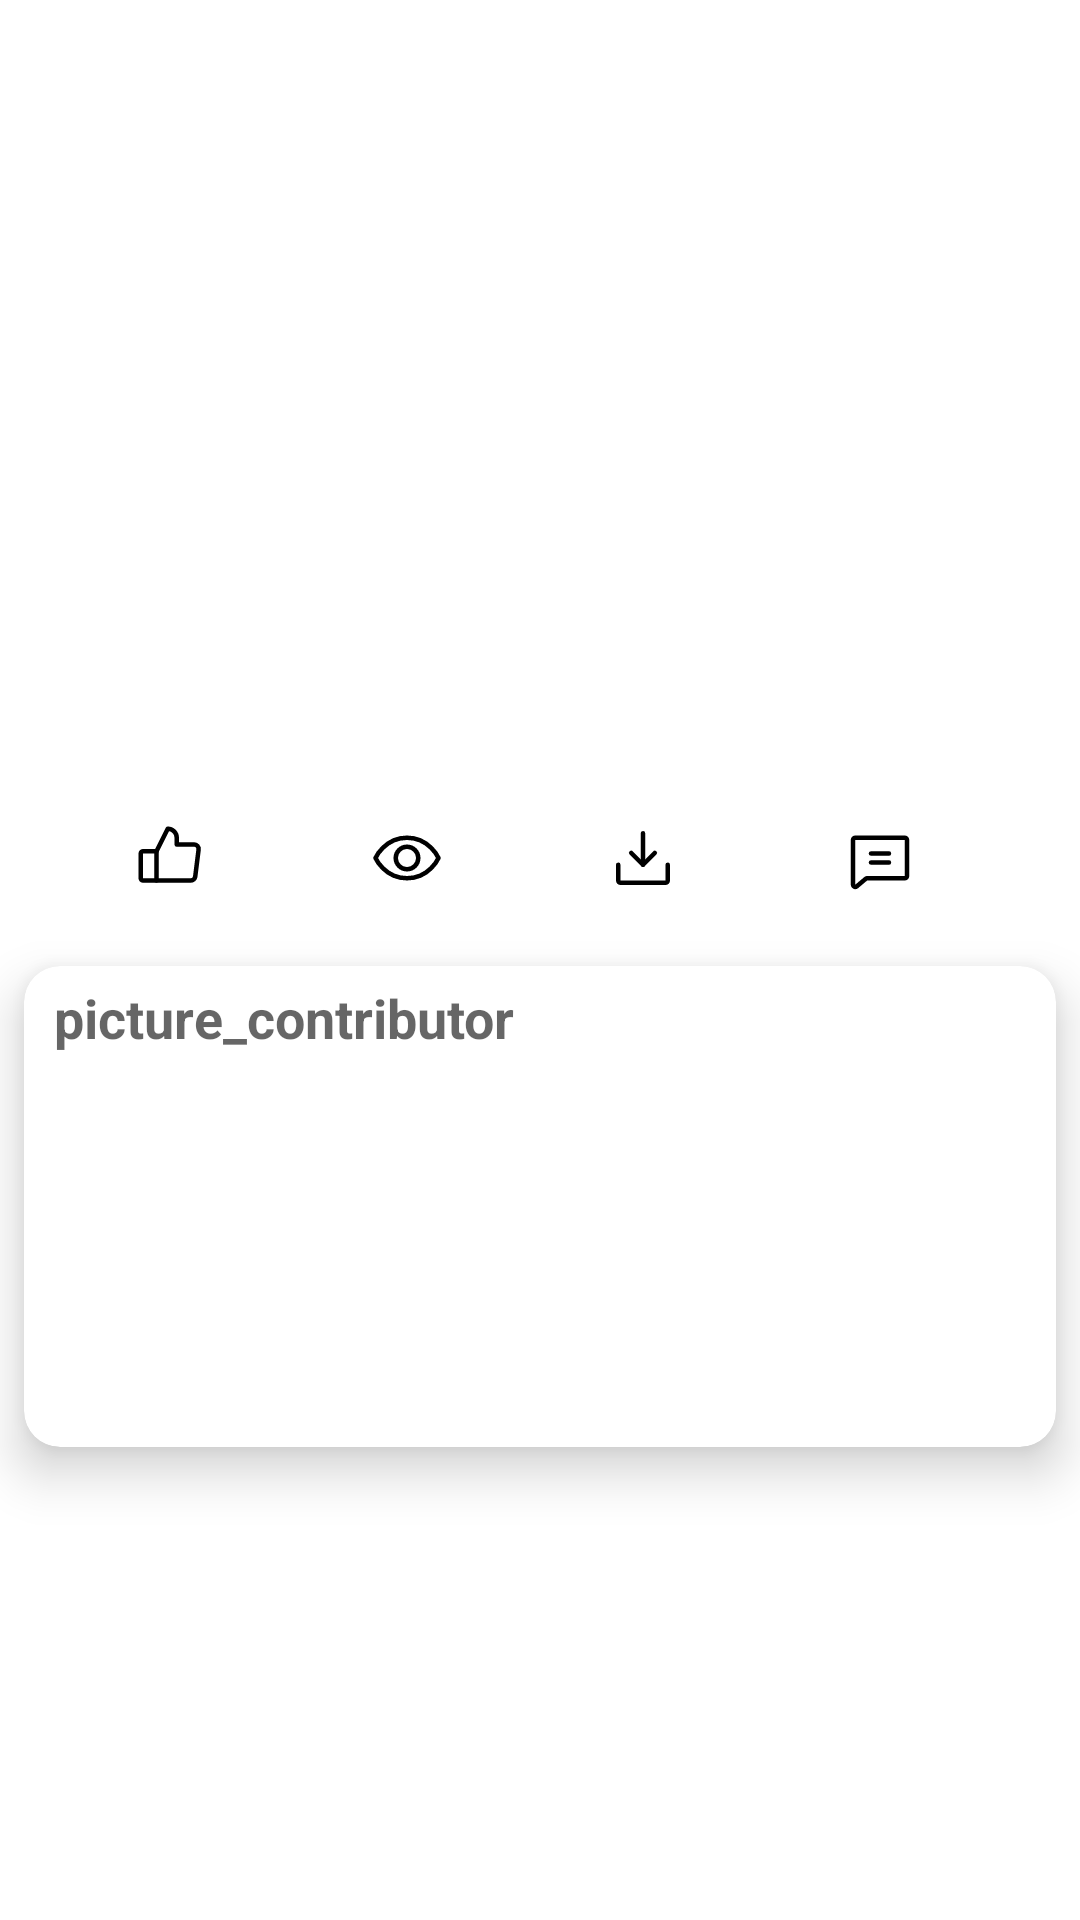

This screen was rendered from an Android layout file. Write that file and the resources it references.
<!-- AndroidManifest.xml: application theme Theme.PhotosApp -->
<!-- res/layout/fragment_image_details.xml -->
<?xml version="1.0" encoding="utf-8"?>
<androidx.constraintlayout.widget.ConstraintLayout xmlns:android="http://schemas.android.com/apk/res/android"
    xmlns:app="http://schemas.android.com/apk/res-auto"
    xmlns:tools="http://schemas.android.com/tools"
    android:layout_width="match_parent"
    android:layout_height="match_parent"
    tools:context=".ui.image_details.ImageDetailsFragment">

    <androidx.appcompat.widget.AppCompatImageView
        android:id="@+id/imageView"
        android:layout_width="0dp"
        android:layout_height="250dp"
        android:scaleType="centerCrop"
        android:src="@drawable/ic_launcher_background"
        app:layout_constraintEnd_toEndOf="parent"
        app:layout_constraintHorizontal_bias="0.5"
        app:layout_constraintStart_toStartOf="parent"
        app:layout_constraintTop_toTopOf="parent" />

    <TextView
        android:id="@+id/textViewLikes"
        android:layout_width="wrap_content"
        android:layout_height="wrap_content"
        android:layout_marginStart="16dp"
        android:layout_marginTop="24dp"
        android:drawablePadding="10dp"
        android:gravity="center"
        android:textAppearance="@style/TextAppearance.AppCompat.Small"
        app:drawableLeftCompat="@drawable/ic_thumbs_up"
        app:layout_constraintEnd_toStartOf="@+id/textViewViews"
        app:layout_constraintHorizontal_bias="0.5"
        app:layout_constraintStart_toStartOf="parent"
        app:layout_constraintTop_toBottomOf="@+id/imageView"
        tools:text="258" />

    <TextView
        android:id="@+id/textViewViews"
        android:layout_width="wrap_content"
        android:layout_height="wrap_content"
        android:layout_marginStart="16dp"
        android:drawablePadding="10dp"
        android:gravity="center"
        android:textAppearance="@style/TextAppearance.AppCompat.Small"
        app:drawableLeftCompat="@drawable/ic_eye"
        app:layout_constraintEnd_toStartOf="@+id/textViewDownloads"
        app:layout_constraintHorizontal_bias="0.5"
        app:layout_constraintStart_toEndOf="@+id/textViewLikes"
        app:layout_constraintTop_toTopOf="@+id/textViewLikes"
        tools:text="350" />

    <TextView
        android:id="@+id/textViewDownloads"
        android:layout_width="wrap_content"
        android:layout_height="wrap_content"
        android:layout_marginStart="16dp"
        android:drawablePadding="10dp"
        android:gravity="center"
        android:textAppearance="@style/TextAppearance.AppCompat.Small"
        app:drawableLeftCompat="@drawable/ic_download"
        app:layout_constraintEnd_toStartOf="@+id/textViewComments"
        app:layout_constraintHorizontal_bias="0.5"
        app:layout_constraintStart_toEndOf="@+id/textViewViews"
        app:layout_constraintTop_toTopOf="@+id/textViewViews"
        tools:text="300" />

    <TextView
        android:id="@+id/textViewComments"
        android:layout_width="wrap_content"
        android:layout_height="wrap_content"
        android:layout_marginStart="16dp"
        android:layout_marginEnd="16dp"
        android:drawablePadding="10dp"
        android:gravity="center"
        android:textAppearance="@style/TextAppearance.AppCompat.Small"
        app:drawableLeftCompat="@drawable/ic_comments"
        app:layout_constraintEnd_toEndOf="parent"
        app:layout_constraintHorizontal_bias="0.5"
        app:layout_constraintStart_toEndOf="@+id/textViewDownloads"
        app:layout_constraintTop_toTopOf="@+id/textViewDownloads"
        tools:text="500" />

    <androidx.cardview.widget.CardView
        android:layout_width="0dp"
        android:layout_height="wrap_content"
        android:layout_marginStart="8dp"
        android:layout_marginTop="24dp"
        android:layout_marginEnd="8dp"
        app:cardCornerRadius="12dp"
        app:cardElevation="10dp"
        app:layout_constraintEnd_toEndOf="parent"
        app:layout_constraintStart_toStartOf="parent"
        app:layout_constraintTop_toBottomOf="@+id/textViewLikes">

        <androidx.appcompat.widget.LinearLayoutCompat
            android:layout_width="match_parent"
            android:layout_height="match_parent"
            android:orientation="vertical"
            android:padding="5dp">

            <TextView
                android:id="@+id/textView6"
                android:layout_width="wrap_content"
                android:layout_height="wrap_content"
                android:layout_marginStart="5dp"
                android:text="@string/picture_contributor"
                android:textAppearance="@style/TextAppearance.AppCompat.Medium"
                android:textStyle="bold"
                />

            <androidx.appcompat.widget.AppCompatImageView
                android:id="@+id/imageViewUser"
                android:layout_width="70dp"
                android:layout_height="70dp"
                android:layout_marginStart="5dp"
                android:layout_marginTop="8dp"
                android:src="@drawable/ic_launcher_background"
                app:layout_constraintStart_toStartOf="@+id/textView6"
                app:layout_constraintTop_toBottomOf="@+id/textView6" />

            <TextView
                android:id="@+id/textViewUserName"
                android:layout_width="wrap_content"
                android:layout_height="wrap_content"
                android:layout_marginTop="5dp"
android:layout_marginStart="5dp"
                tools:text="my pictures" />

            <TextView
                android:id="@+id/textViewImageTags"
                android:layout_width="wrap_content"
                android:layout_height="wrap_content"
                android:layout_marginTop="5dp"
                android:layout_marginStart="5dp"
                tools:text="Tags"
                />
        </androidx.appcompat.widget.LinearLayoutCompat>
    </androidx.cardview.widget.CardView>


</androidx.constraintlayout.widget.ConstraintLayout>
<!-- resources referenced by this layout -->
<resources>
  <!-- drawable ic_download (drawable) -->
  <vector android:height="24dp" android:viewportHeight="256"
      android:viewportWidth="256" android:width="24dp" xmlns:android="http://schemas.android.com/apk/res/android">
      <path android:fillColor="#00000000"
          android:pathData="M86,110.011l42,41.989l42,-41.989"
          android:strokeColor="#000000" android:strokeLineCap="round"
          android:strokeLineJoin="round" android:strokeWidth="16"/>
      <path android:fillColor="#00000000"
          android:pathData="M128,40L128,151.971"
          android:strokeColor="#000000" android:strokeLineCap="round"
          android:strokeLineJoin="round" android:strokeWidth="16"/>
      <path android:fillColor="#00000000"
          android:pathData="M216,152v56a8,8 0,0 1,-8 8H48a8,8 0,0 1,-8 -8V152"
          android:strokeColor="#000000" android:strokeLineCap="round"
          android:strokeLineJoin="round" android:strokeWidth="16"/>
  </vector>
  <!-- drawable ic_eye (drawable) -->
  <vector android:height="24dp" android:viewportHeight="256"
      android:viewportWidth="256" android:width="24dp" xmlns:android="http://schemas.android.com/apk/res/android">
      <path android:fillColor="#00000000"
          android:pathData="M128,55.992C48,55.992 16,128 16,128s32,71.992 112,71.992S240,128 240,128 208,55.992 128,55.992Z"
          android:strokeColor="#000000" android:strokeLineCap="round"
          android:strokeLineJoin="round" android:strokeWidth="16"/>
      <path android:fillColor="#00000000"
          android:pathData="M128,128.001m-40,0a40,40 0,1 1,80 0a40,40 0,1 1,-80 0"
          android:strokeColor="#000000" android:strokeLineCap="round"
          android:strokeLineJoin="round" android:strokeWidth="16"/>
  </vector>
  <!-- drawable ic_thumbs_up (drawable) -->
  <vector android:height="24dp" android:viewportHeight="256"
      android:viewportWidth="256" android:width="24dp" xmlns:android="http://schemas.android.com/apk/res/android">
      <path android:fillColor="#00000000"
          android:pathData="M31.994,104h48a0,0 0,0 1,0 0V208a0,0 0,0 1,0 0h-48a8,8 0,0 1,-8 -8V112A8,8 0,0 1,31.994 104Z"
          android:strokeColor="#000000" android:strokeLineCap="round"
          android:strokeLineJoin="round" android:strokeWidth="16"/>
      <path android:fillColor="#00000000"
          android:pathData="M79.994,104l40,-80a32,32 0,0 1,32 32V80h61.875a16,16 0,0 1,15.876 17.985l-12,96A16,16 0,0 1,201.87 208H79.994"
          android:strokeColor="#000000" android:strokeLineCap="round"
          android:strokeLineJoin="round" android:strokeWidth="16"/>
  </vector>
  <string name="picture_contributor">picture_contributor</string>
  <style name="Theme.PhotosApp" parent="Theme.MaterialComponents.Light.NoActionBar">
          
          <item name="colorPrimary">@color/purple_500</item>
          <item name="colorPrimaryVariant">@color/purple_700</item>
          <item name="colorOnPrimary">@color/white</item>
          
          <item name="colorSecondary">@color/teal_200</item>
          <item name="colorSecondaryVariant">@color/teal_700</item>
          <item name="colorOnSecondary">@color/black</item>
          
          <item name="android:statusBarColor" tools:targetApi="l">?attr/colorPrimaryVariant</item>
          
      </style>
  <!-- not gathered from this repository: default colours our renderer supplied (Android Studio template values) -->
  <color name="purple_500">#FF6200EE</color>
  <color name="purple_700">#FF3700B3</color>
  <color name="teal_200">#FF03DAC5</color>
  <color name="teal_700">#FF018786</color>
  <color name="black">#FF000000</color>
  <color name="white">#FFFFFFFF</color>
</resources>
